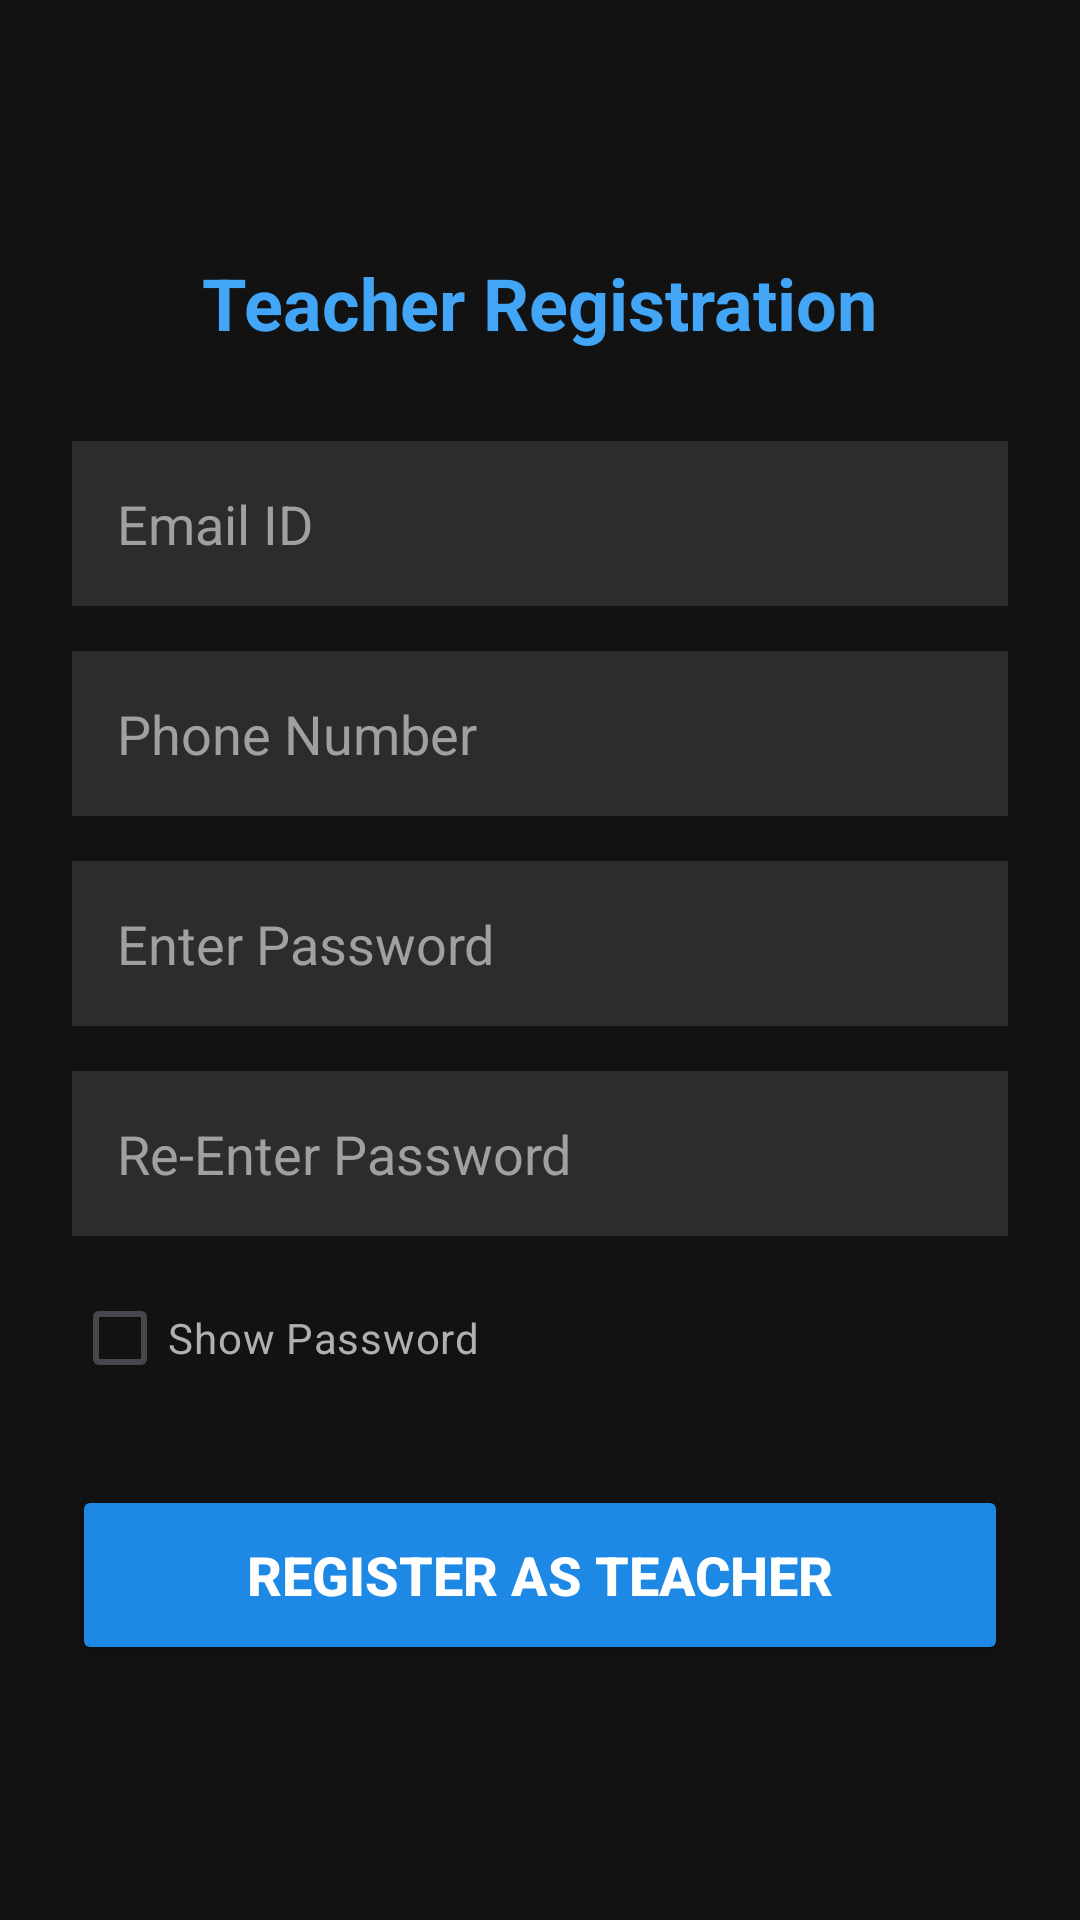

The Android layout XML behind this screen, and the referenced resources:
<!-- AndroidManifest.xml: application theme Theme.LocationAttendance -->
<!-- res/layout/activity_teacher_register.xml -->
<?xml version="1.0" encoding="utf-8"?>
<ScrollView xmlns:android="http://schemas.android.com/apk/res/android"
    android:layout_width="match_parent"
    android:layout_height="match_parent"
    android:background="#121212"
    android:fillViewport="true">

    <LinearLayout
        android:layout_width="match_parent"
        android:layout_height="wrap_content"
        android:orientation="vertical"
        android:gravity="center"
        android:padding="24dp">

        <TextView
            android:layout_width="wrap_content"
            android:layout_height="wrap_content"
            android:text="Teacher Registration"
            android:textColor="#42A5F5"
            android:textSize="24sp"
            android:textStyle="bold"
            android:layout_marginBottom="30dp"/>

        <EditText
            android:id="@+id/etTeacherEmail"
            android:layout_width="match_parent"
            android:layout_height="55dp"
            android:hint="Email ID"
            android:textColorHint="#A0A0A0"
            android:textColor="#FFFFFF"
            android:inputType="textEmailAddress"
            android:background="#2C2C2C"
            android:layout_marginBottom="15dp"
            android:padding="15dp"/>

        <EditText
            android:id="@+id/etTeacherPhone"
            android:layout_width="match_parent"
            android:layout_height="55dp"
            android:hint="Phone Number"
            android:textColorHint="#A0A0A0"
            android:textColor="#FFFFFF"
            android:inputType="phone"
            android:background="#2C2C2C"
            android:layout_marginBottom="15dp"
            android:padding="15dp"/>

        <EditText
            android:id="@+id/etTeacherPassword"
            android:layout_width="match_parent"
            android:layout_height="55dp"
            android:hint="Enter Password"
            android:textColorHint="#A0A0A0"
            android:textColor="#FFFFFF"
            android:inputType="textPassword"
            android:background="#2C2C2C"
            android:layout_marginBottom="15dp"
            android:padding="15dp"/>

        <EditText
            android:id="@+id/etTeacherRePassword"
            android:layout_width="match_parent"
            android:layout_height="55dp"
            android:hint="Re-Enter Password"
            android:textColorHint="#A0A0A0"
            android:textColor="#FFFFFF"
            android:inputType="textPassword"
            android:background="#2C2C2C"
            android:layout_marginBottom="10dp"
            android:padding="15dp"/>

        <CheckBox
            android:id="@+id/cbShowPasswordTeacherRegister"
            android:layout_width="wrap_content"
            android:layout_height="wrap_content"
            android:minHeight="48dp"
            android:text="Show Password"
            android:textColor="#B0B0B0"
            android:buttonTint="#42A5F5"
            android:layout_gravity="start"
            android:layout_marginBottom="25dp"/>

        <Button
            android:id="@+id/btnTeacherRegister"
            android:layout_width="match_parent"
            android:layout_height="60dp"
            android:text="REGISTER AS TEACHER"
            android:textColor="#FFFFFF"
            android:textStyle="bold"
            android:backgroundTint="#1E88E5"
            android:textSize="18sp"/>

    </LinearLayout>
</ScrollView>
<!-- resources referenced by this layout -->
<resources>
  <style name="Theme.LocationAttendance" parent="Base.Theme.LocationAttendance" />
  <style name="Base.Theme.LocationAttendance" parent="Theme.Material3.DayNight.NoActionBar">
          
          
      </style>
</resources>
